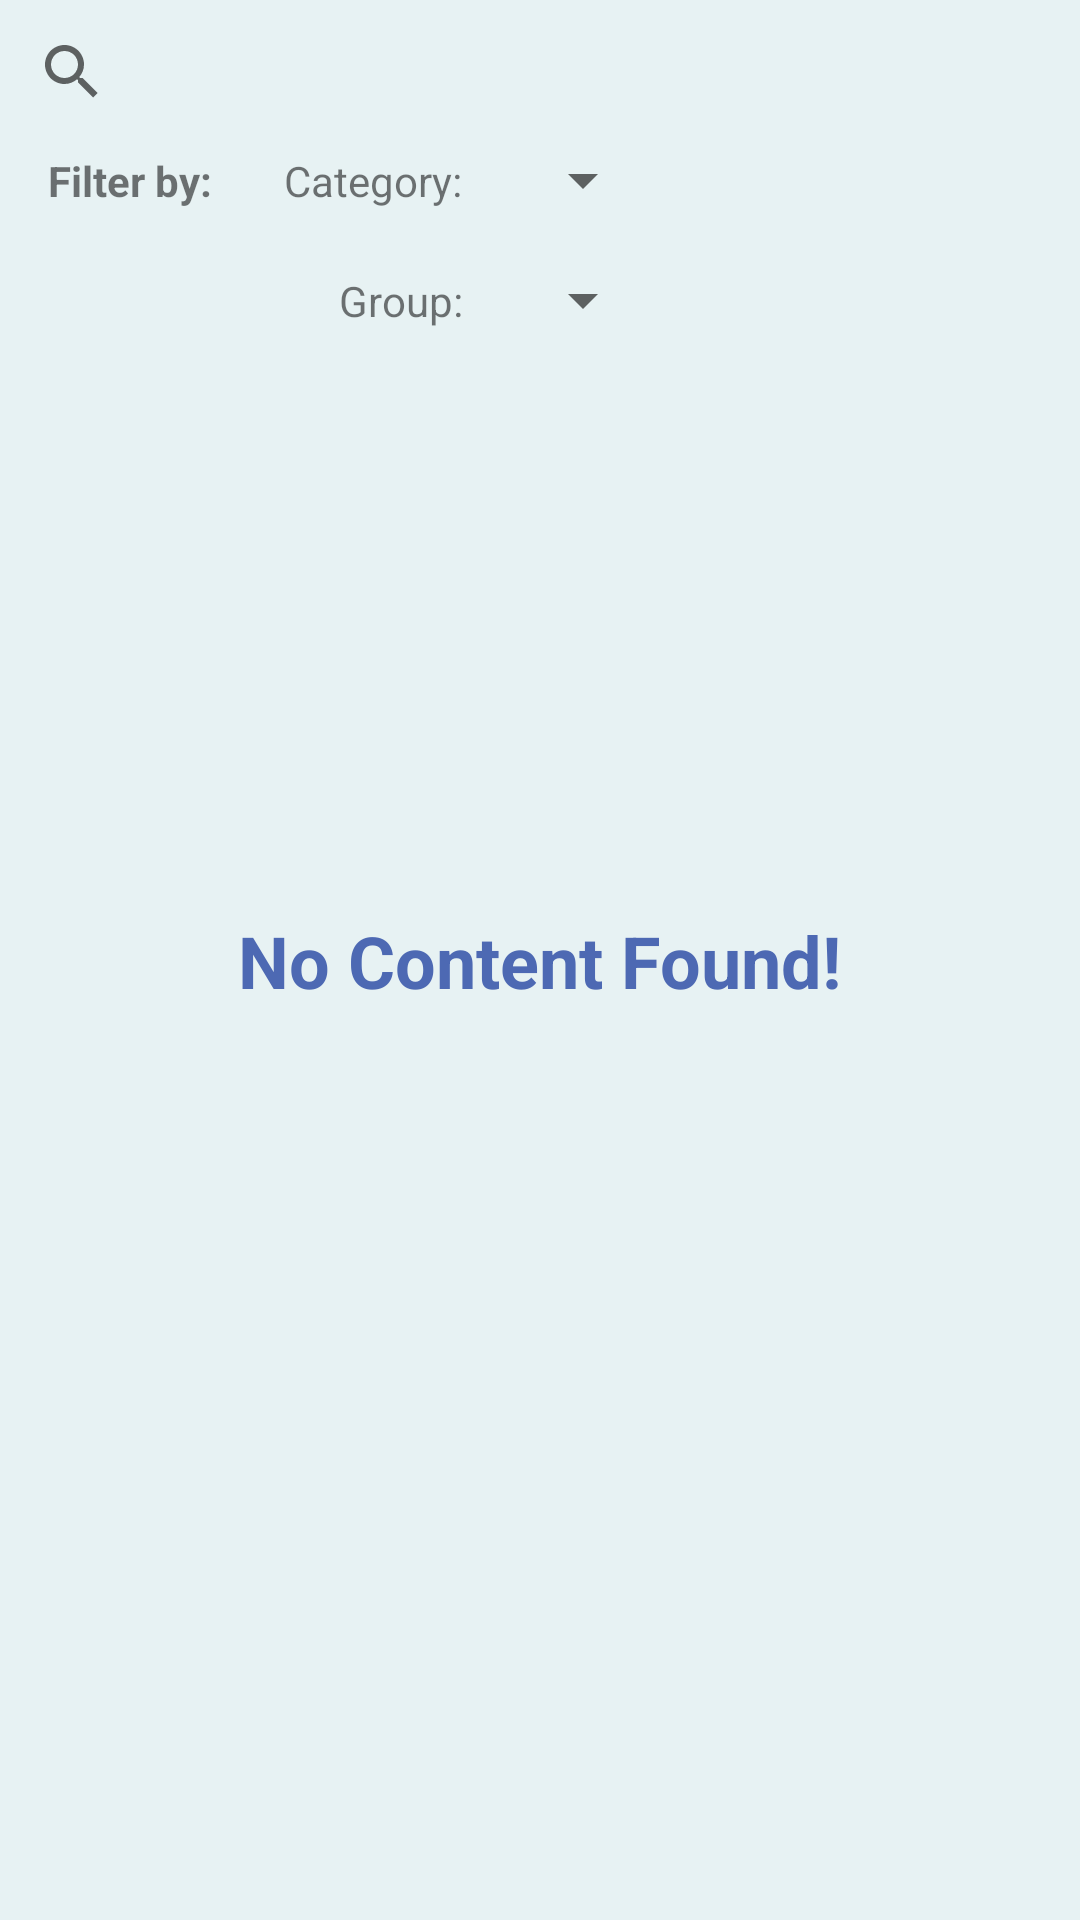

Here is an Android app screen rendered from its layout file. Give the layout XML and the strings, colors and styles it references.
<!-- AndroidManifest.xml: application theme Theme.ProyectoFinal -->
<!-- res/layout/fragment_dashboard.xml -->
<?xml version="1.0" encoding="utf-8"?>
<androidx.constraintlayout.widget.ConstraintLayout
    xmlns:android="http://schemas.android.com/apk/res/android"
    xmlns:app="http://schemas.android.com/apk/res-auto"
    xmlns:tools="http://schemas.android.com/tools"
    android:layout_width="match_parent"
    android:layout_height="match_parent"
    android:id="@+id/DashboardLayout"
    android:background="?attr/backgroundColor"
    tools:context=".ui.dashboard.DashboardFragment"
    tools:layout_editor_absoluteX="8dp"
    tools:layout_editor_absoluteY="0dp">

    <androidx.recyclerview.widget.RecyclerView
        android:id="@+id/recViewDashboard"
        android:layout_width="match_parent"
        android:layout_height="0dp"
        android:layout_marginTop="24dp"
        app:layout_constraintBottom_toBottomOf="parent"
        app:layout_constraintEnd_toEndOf="parent"
        app:layout_constraintStart_toStartOf="parent"
        app:layout_constraintTop_toBottomOf="@+id/spinnerGroup" />

    <Spinner
        android:id="@+id/spinnerGroup"
        android:layout_width="wrap_content"
        android:layout_height="wrap_content"
        android:layout_marginTop="16dp"
        app:layout_constraintStart_toStartOf="@+id/spinnerCategory"
        app:layout_constraintTop_toBottomOf="@+id/spinnerCategory" />

    <TextView
        android:id="@+id/txtFilterBy"
        android:layout_width="wrap_content"
        android:layout_height="wrap_content"
        android:layout_marginStart="16dp"
        android:text="Filter by:"
        android:textStyle="bold"
        app:layout_constraintBottom_toBottomOf="@+id/txtCategory"
        app:layout_constraintEnd_toStartOf="@+id/txtCategory"
        app:layout_constraintStart_toStartOf="parent"
        app:layout_constraintTop_toTopOf="@+id/txtCategory" />

    <TextView
        android:id="@+id/txtGroup"
        android:layout_width="wrap_content"
        android:layout_height="wrap_content"
        android:text="Group:"
        app:layout_constraintBottom_toBottomOf="@+id/spinnerGroup"
        app:layout_constraintEnd_toEndOf="@+id/txtCategory"
        app:layout_constraintTop_toTopOf="@+id/spinnerGroup" />

    <TextView
        android:id="@+id/txtCategory"
        android:layout_width="wrap_content"
        android:layout_height="wrap_content"
        android:layout_marginStart="24dp"
        android:text="Category:"
        app:layout_constraintBottom_toBottomOf="@+id/spinnerCategory"
        app:layout_constraintStart_toEndOf="@+id/txtFilterBy"
        app:layout_constraintTop_toTopOf="@+id/spinnerCategory" />

    <Spinner
        android:id="@+id/spinnerCategory"
        android:layout_width="wrap_content"
        android:layout_height="wrap_content"
        android:layout_marginStart="16dp"
        app:layout_constraintStart_toEndOf="@+id/txtCategory"
        app:layout_constraintTop_toBottomOf="@+id/searchViewDashboard" />

    <SearchView
        android:id="@+id/searchViewDashboard"
        android:layout_width="match_parent"
        android:layout_height="48dp"
        app:layout_constraintTop_toTopOf="parent"
        tools:layout_editor_absoluteX="1dp" />

    <TextView
        android:id="@+id/txtNoContent"
        android:layout_width="wrap_content"
        android:layout_height="wrap_content"
        android:text="No Content Found!"
        android:textColor="?attr/colorPrimaryVariant"
        android:textSize="24sp"
        android:textStyle="bold"
        app:layout_constraintTop_toTopOf="parent"
        app:layout_constraintBottom_toBottomOf="parent"
        app:layout_constraintStart_toStartOf="parent"
        app:layout_constraintEnd_toEndOf="parent" />
</androidx.constraintlayout.widget.ConstraintLayout>
<!-- resources referenced by this layout -->
<resources>
  <style name="Theme.ProyectoFinal" parent="Theme.MaterialComponents.DayNight.DarkActionBar">
          
          <item name="colorPrimary">@color/San_Marino</item>
          <item name="colorPrimaryVariant">@color/San_Marino</item>
          <item name="colorOnPrimary">@color/Athens_Gray</item>
          
          <item name="colorSecondary">@color/San_Marino</item>
          <item name="colorSecondaryVariant">@color/Saffron</item>
          <item name="colorOnSecondary">@color/Athens_Gray</item>
          
          <item name="android:statusBarColor">?attr/colorPrimary</item>
          
          <item name="backgroundColor">@color/Jagged_Ice</item>
      </style>
  <color name="San_Marino">#4d69b3</color>
  <color name="Athens_Gray">#f9fafb</color>
  <color name="Saffron">#f7c040</color>
  <color name="Jagged_Ice">#e7f2f3</color>
</resources>
